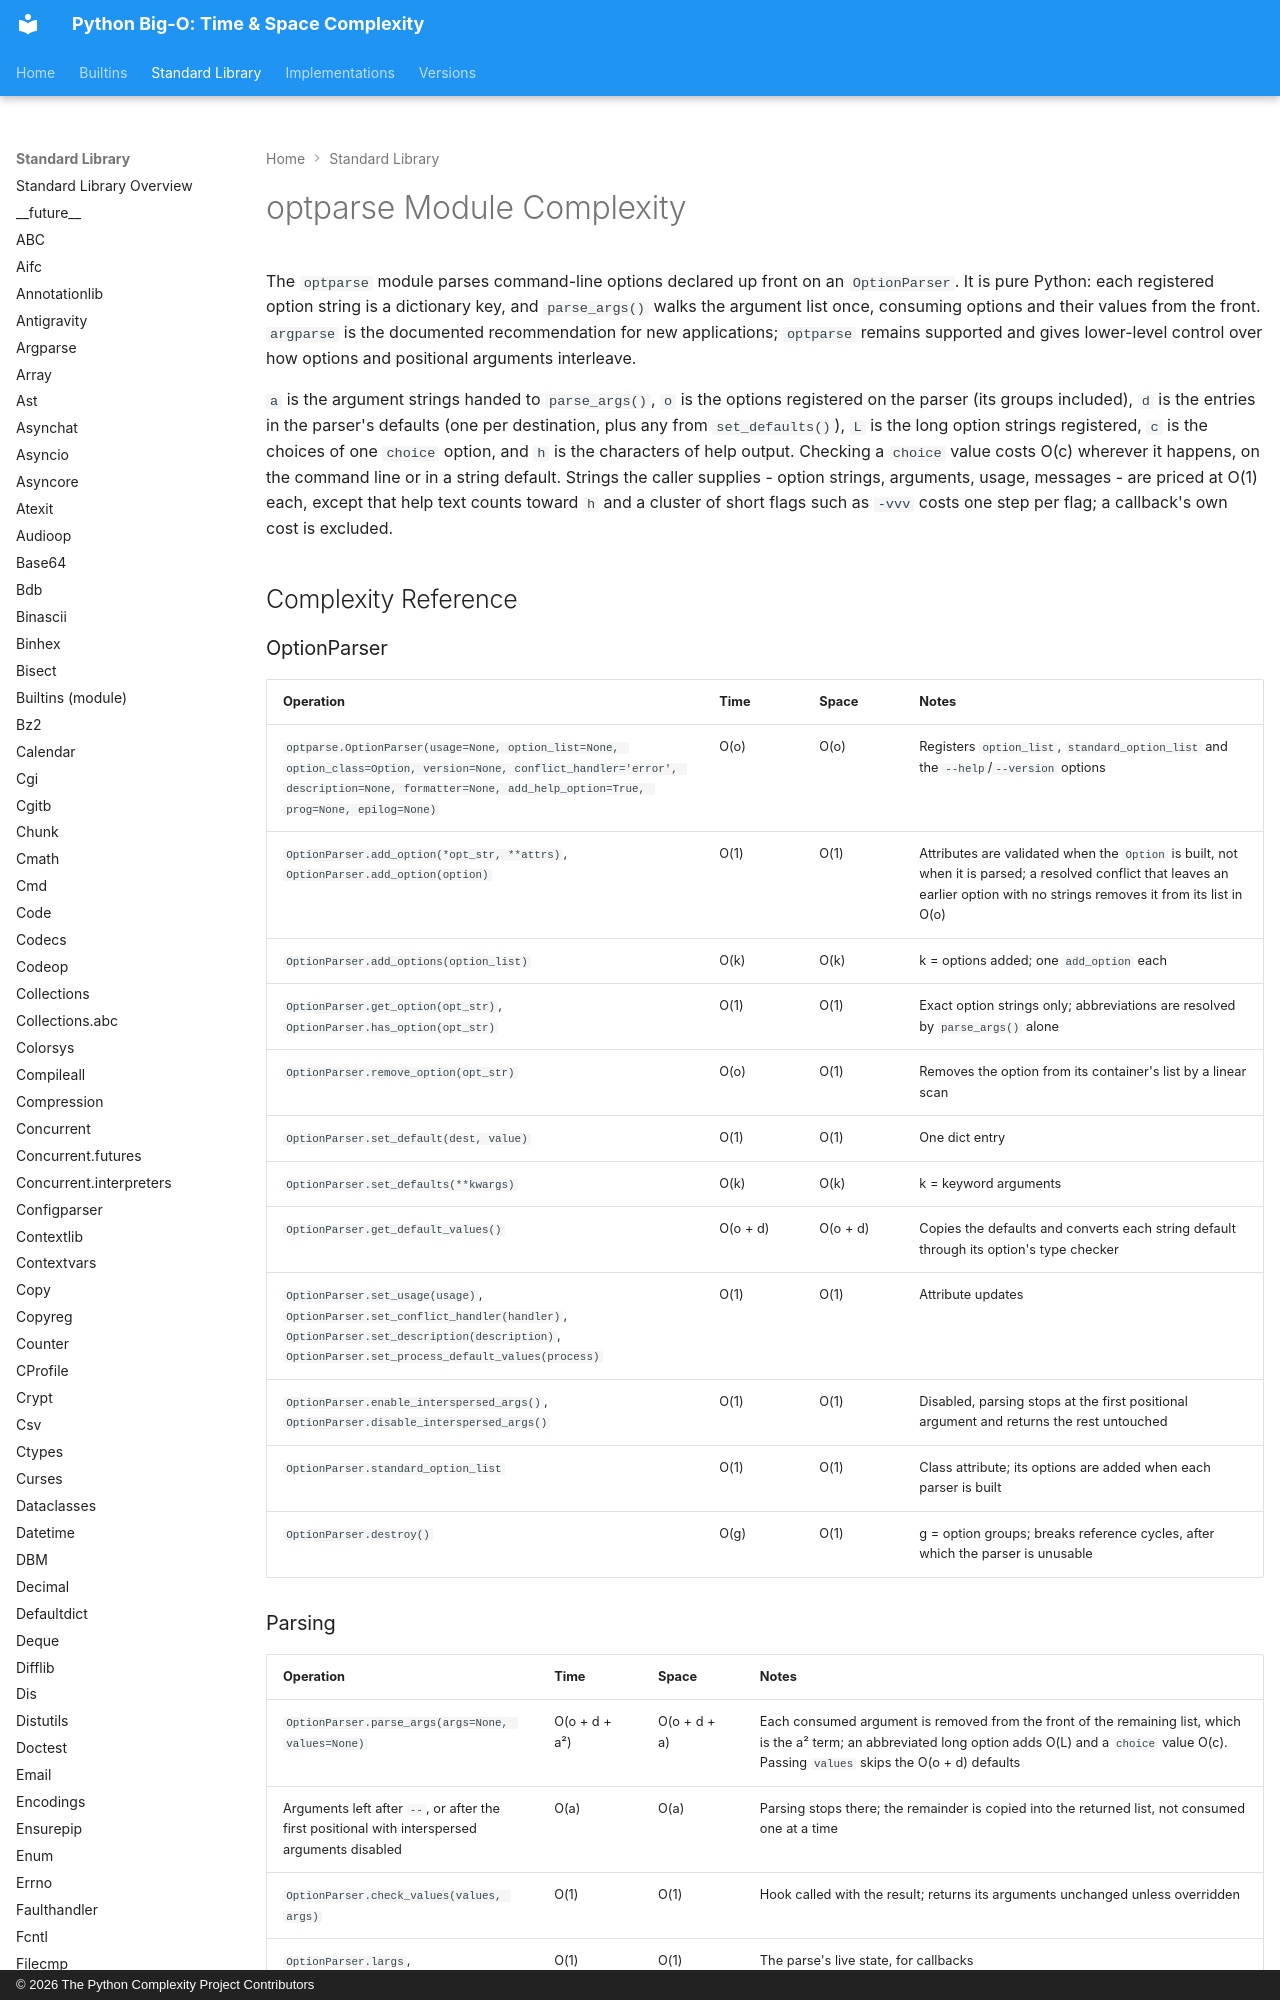

repository: heikkitoivonen/python-time-space-complexity · page: stdlib/optparse/index.html · generator: mkdocs · copyright: © 2026 The Python Complexity Project Contributors

# optparse Module Complexity

The `optparse` module parses command-line options declared up front on an `OptionParser`. It is
pure Python: each registered option string is a dictionary key, and `parse_args()` walks the
argument list once, consuming options and their values from the front. `argparse` is the
documented recommendation for new applications; `optparse` remains supported and gives
lower-level control over how options and positional arguments interleave.

`a` is the argument strings handed to `parse_args()`, `o` is the options registered on the parser
(its groups included), `d` is the entries in the parser's defaults (one per destination, plus any
from `set_defaults()`), `L` is the long option strings registered, `c` is the choices of one
`choice` option, and `h` is the characters of help output. Checking a `choice` value costs O(c)
wherever it happens, on the command line or in a string default. Strings the caller supplies -
option strings, arguments, usage, messages - are priced at O(1) each, except that help text
counts toward `h` and a cluster of short flags such as `-vvv` costs one step per flag; a
callback's own cost is excluded.

## Complexity Reference

### OptionParser

| Operation | Time | Space | Notes |
|-----------|------|-------|-------|
| `optparse.OptionParser(usage=None, option_list=None, option_class=Option, version=None, conflict_handler='error', description=None, formatter=None, add_help_option=True, prog=None, epilog=None)` | O(o) | O(o) | Registers `option_list`, `standard_option_list` and the `--help`/`--version` options |
| `OptionParser.add_option(*opt_str, **attrs)`, `OptionParser.add_option(option)` | O(1) | O(1) | Attributes are validated when the `Option` is built, not when it is parsed; a resolved conflict that leaves an earlier option with no strings removes it from its list in O(o) |
| `OptionParser.add_options(option_list)` | O(k) | O(k) | k = options added; one `add_option` each |
| `OptionParser.get_option(opt_str)`, `OptionParser.has_option(opt_str)` | O(1) | O(1) | Exact option strings only; abbreviations are resolved by `parse_args()` alone |
| `OptionParser.remove_option(opt_str)` | O(o) | O(1) | Removes the option from its container's list by a linear scan |
| `OptionParser.set_default(dest, value)` | O(1) | O(1) | One dict entry |
| `OptionParser.set_defaults(**kwargs)` | O(k) | O(k) | k = keyword arguments |
| `OptionParser.get_default_values()` | O(o + d) | O(o + d) | Copies the defaults and converts each string default through its option's type checker |
| `OptionParser.set_usage(usage)`, `OptionParser.set_conflict_handler(handler)`, `OptionParser.set_description(description)`, `OptionParser.set_process_default_values(process)` | O(1) | O(1) | Attribute updates |
| `OptionParser.enable_interspersed_args()`, `OptionParser.disable_interspersed_args()` | O(1) | O(1) | Disabled, parsing stops at the first positional argument and returns the rest untouched |
| `OptionParser.standard_option_list` | O(1) | O(1) | Class attribute; its options are added when each parser is built |
| `OptionParser.destroy()` | O(g) | O(1) | g = option groups; breaks reference cycles, after which the parser is unusable |
